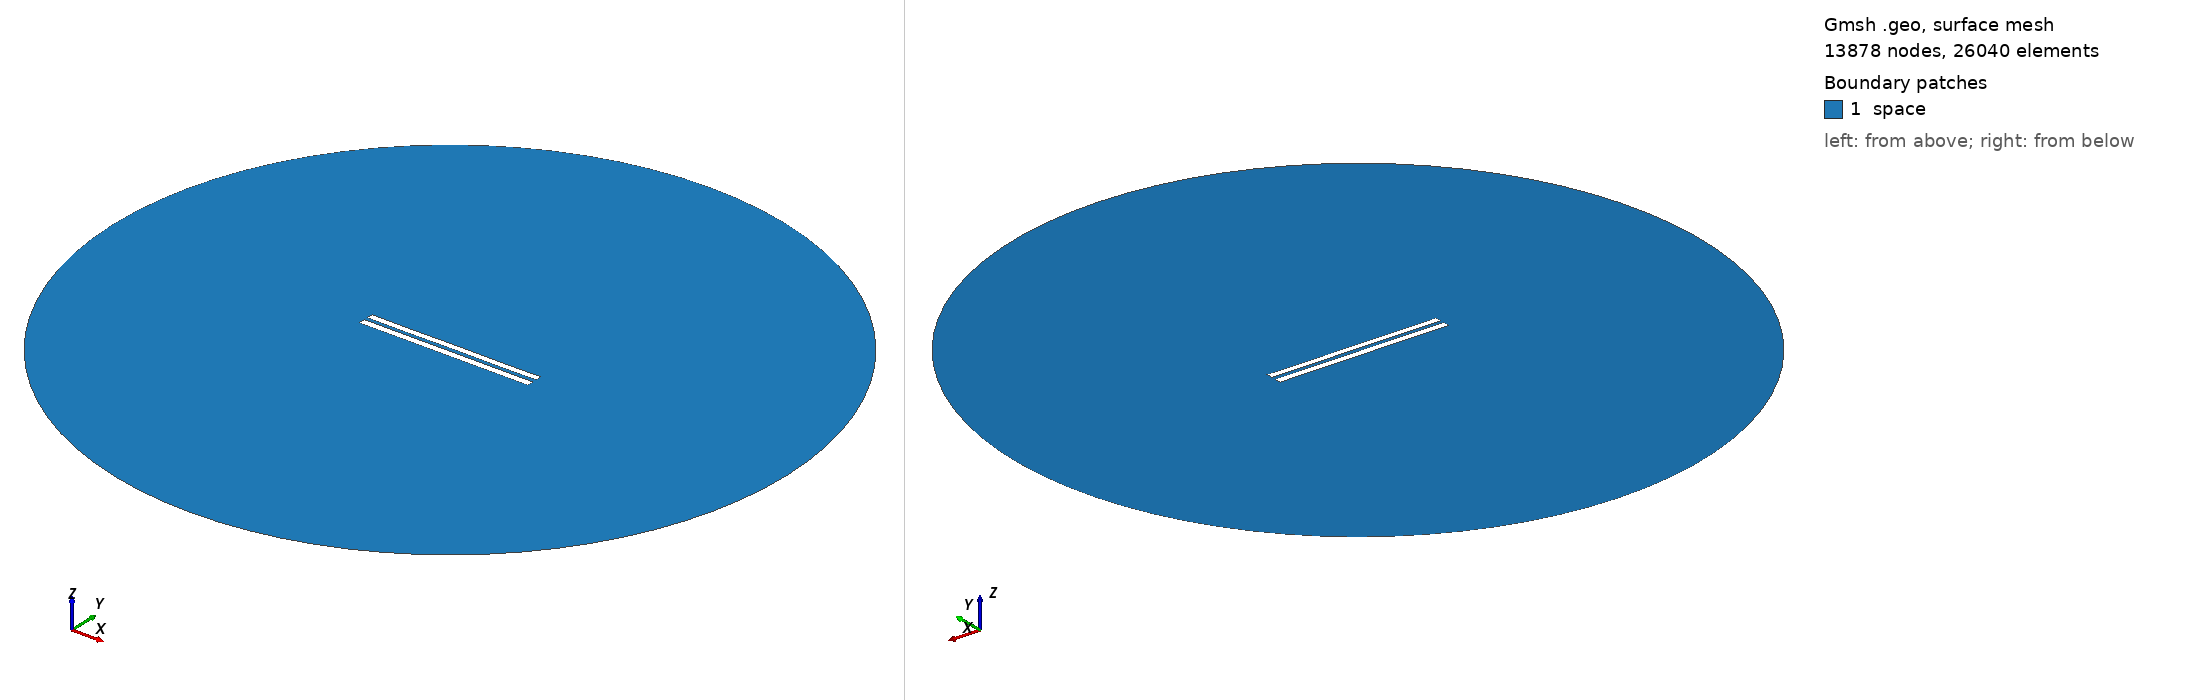

Gmsh geometry script, surface-meshed: 13878 nodes, 26040 surface elements. Boundary patches (legend numbers): 1 space. Left view from above one corner, right view from below the opposite corner. Legend entries are the model's physical surfaces. The drawing asked Gmsh for element sizes between 1% and 20% of the model's largest extent; the script's own settings can give other sizes.

=== 5437.geo (drawn) ===
//---------------------------------------
// Geometry kernel
//---------------------------------------

SetFactory("OpenCASCADE");



//---------------------------------------
// Parameters of the geometry
//---------------------------------------

// Overetch of the upper plate
overetch = 0.125;

// Distance between the plates
distance = 2.25;

// Discretization over the x axis (for the deformation)
nx = 50; 

// Length of the plate
L = 100 - overetch; 

// Number of modes
n = 4; 

// 1st mode coefficient
coeff(1) = 0.07499999999999998;
beta(1) = 0.596864 * 3.1415926535 / L;

// 2nd mode coefficient
coeff(2) = 0.0;
beta(2) = 1.49418 * 3.1415926535 / L;

// 3rd mode coefficient
coeff(3) = 0.0;
beta(3) = 2.50025 * 3.1415926535 / L;

// 4th mode coefficient
coeff(4) = -0.075;
beta(4) = 3.49999 * 3.1415926535 / L;



//---------------------------------------
// Upper plate (deformed rectangle)
//---------------------------------------

// Coordiantes of the upper plate
xmin = -50;
xmax = 50 - overetch;

// Height of the upper plate
yheight = 4 - 2 * overetch;

// Indexes of the points
UpperID[] = {};
LowerID[] = {};
LeftID[] = {};
RightID[] = {};

// Point index
p = 1;

// Horizontal edges
For i In {1:nx}
    x = xmin + (i-1)*(xmax - xmin)/(nx-1);

    y_bottom = distance / 2 + overetch;
    For j In {1:n}
        C = (Cosh(beta(j)*L) + Cos(beta(j)*L)) / (Sinh(beta(j)*L) + Sin(beta(j)*L));
        y_bottom  = y_bottom + coeff(j) * (Cosh(beta(j)*(x+50)) - Cos(beta(j)*(x+50)) - C * (Sinh(beta(j)*(x+50)) - Sin(beta(j)*(x+50))));
    EndFor

    y_top = y_bottom + yheight;

    Point(p) = {x, y_top, 0, 1.0};
    UpperID[i] = p;
    p = p + 1;

    Point(p) = {x, y_bottom, 0, 1.0};
    LowerID[i] = p;
    p = p + 1;
EndFor

// Create point lists
UpperPts[] = {}; LowerPts[] = {};
For i In {1:nx}
  UpperPts[] += {UpperID[i]};
  LowerPts[] += {LowerID[i]};
EndFor

// Build splines
Spline(1) = {UpperPts[]};
Spline(2) = {LowerPts[]};
Line(3) = {LowerPts[nx-1], UpperPts[nx-1]};
Line(4) = {LowerPts[0], UpperPts[0]};

// Build the plane surface
Curve Loop(1) = {2, 3, -1, -4};
Plane Surface(1) = {1};



//---------------------------------------
// Lower plate (rectangle)
//---------------------------------------

// Vertices
Point(1001) = {-50, -1, 0, 1.0};
Point(1002) = { 50, -1, 0, 1.0};
Point(1003) = { 50,  -5, 0, 1.0};
Point(1004) = {-50,  -5, 0, 1.0};

// Edges
Line(5) = {1001, 1002};
Line(6) = {1002, 1003};
Line(7) = {1003, 1004};
Line(8) = {1004, 1001};

// Plane surface
Line Loop(2) = {5, 6, 7, 8};
Plane Surface(2) = {2}; 



//---------------------------------------
// Outer (fictious) boundary
//---------------------------------------

// Points
Point(1005) = {0, 0, 0};       // Center
Point(1006) = {200, 0, 0};     // Start point
Point(1007) = {0, 200, 0};     // 90 degrees
Point(1008) = {-200, 0, 0};    // 180 degrees
Point(1009) = {0, -200, 0};    // 270 degrees

// Circle arcs (each needs start, center, end)
Circle(9) = {1006, 1005, 1007};
Circle(10) = {1007, 1005, 1008};
Circle(11) = {1008, 1005, 1009};
Circle(12) = {1009, 1005, 1006};

// Plane surface for the entire domain
Curve Loop(3) = {9, 10, 11, 12};
Surface(3) = {3};

// Subtract the plates from the whole domain to obtain the actual domain where we want to solve the equations
BooleanDifference{ Surface{3}; Delete; }{ Surface{1}; Surface{2}; Delete; }




//---------------------------------------
// Transfinite Lines/Curves
//---------------------------------------

// Set the number of points on the boundaries
r = 7;

// Plates
Transfinite Curve {1, 2} = 50*r Using Progression 1;
Transfinite Curve {3, 4} = 2*r Using Progression 1;
Transfinite Line {5, 7} = 50*r Using Progression 1;
Transfinite Line {6, 8} = 2*r Using Progression 1;

// Outer boundary
Transfinite Line {9, 10, 11, 12} = 20 Using Progression 1;



//---------------------------------------
// Physical groups
//---------------------------------------                

// Physical curves (boundaries)
Physical Line("force_segment", 10) = {2};
Physical Line("upper_plate", 11) = {1, 3, 4};
Physical Line("lower_plate", 12) = {5, 6, 7, 8};
Physical Line("boundary", 20) = {9, 10, 11, 12};

// Physical Surfaces
Physical Surface("space", 30) = {3};



//---------------------------------------
// 6. Generate the Mesh
//---------------------------------------

// 2D mesh generation
Mesh 2;
